Image classification data set "lung_xray_clean_512" (tanishq2232/CANCERSCAN-AI on GitHub). Class labels (2): cancer, normal.

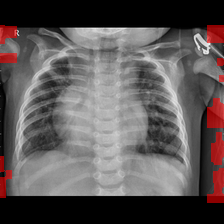
Label: cancer

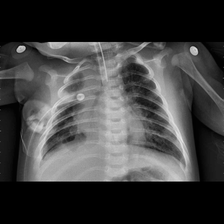
Label: cancer

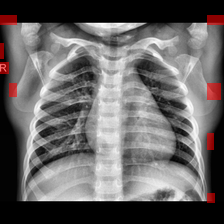
Label: normal

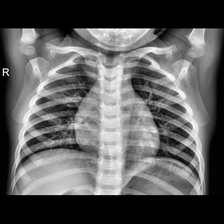
Label: normal

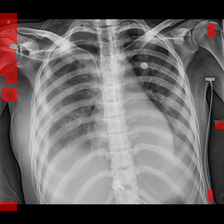
Label: cancer

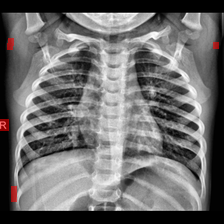
Label: normal
